Run: headless pygame with SDL's dummy video driver; simulated clock (each Clock.tick advances the game by its frame time, no real sleeping); random seed 0; keys injected as events and as key.get_pressed() state; mouse plan: one left click at the window centre at the start of phase 2, then a move to the lower-right quarter at the start of phase 3.
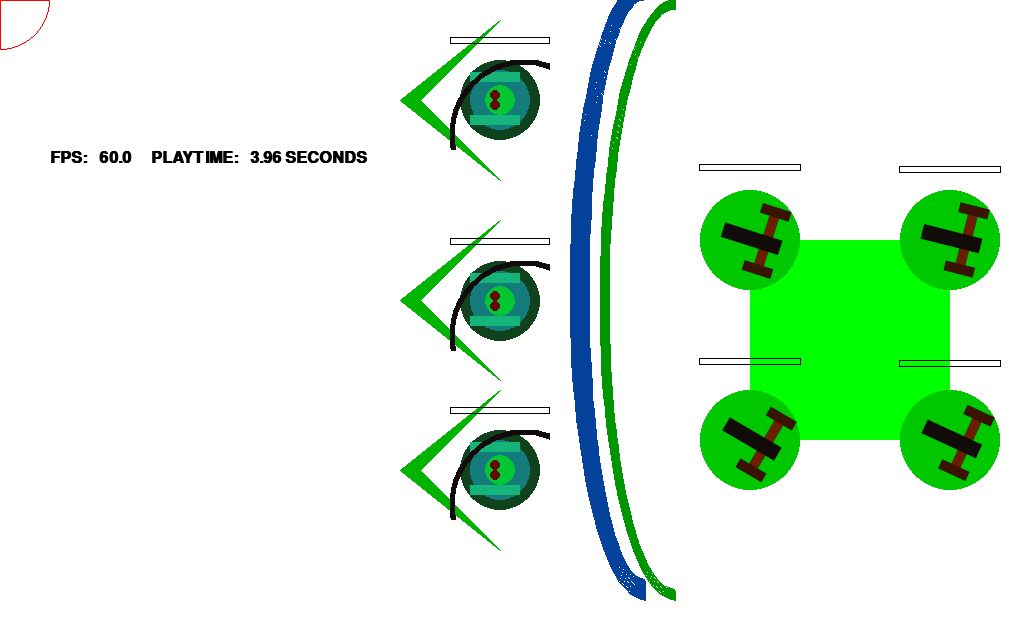
Frame 1 of 4 · flips 1–60 · no input
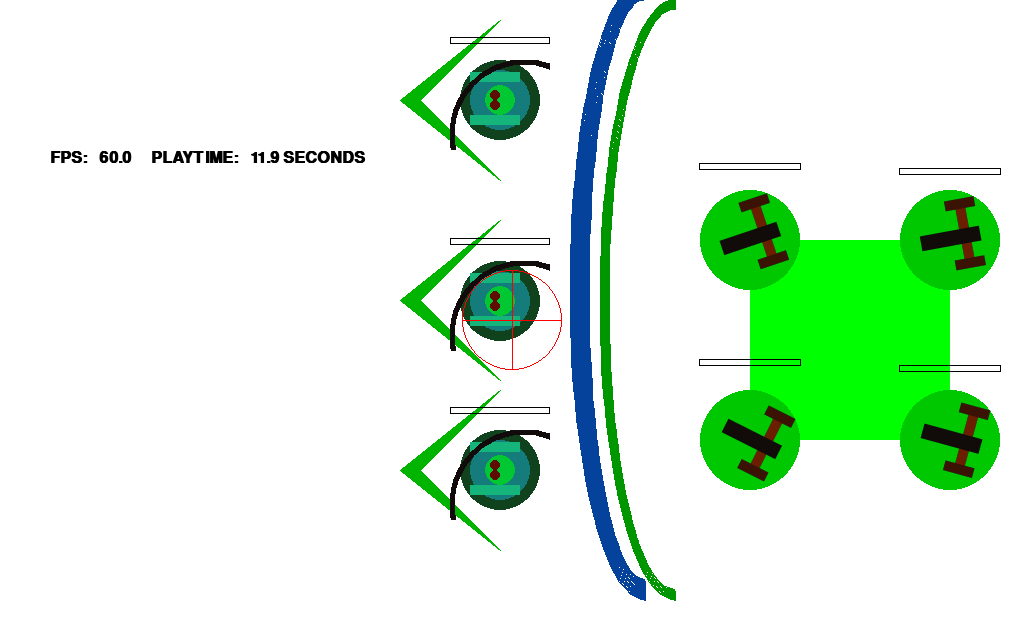
Frame 2 of 4 · flips 61–180 · clicked the window centre · tapped SPACE, RETURN · held RIGHT (→), D
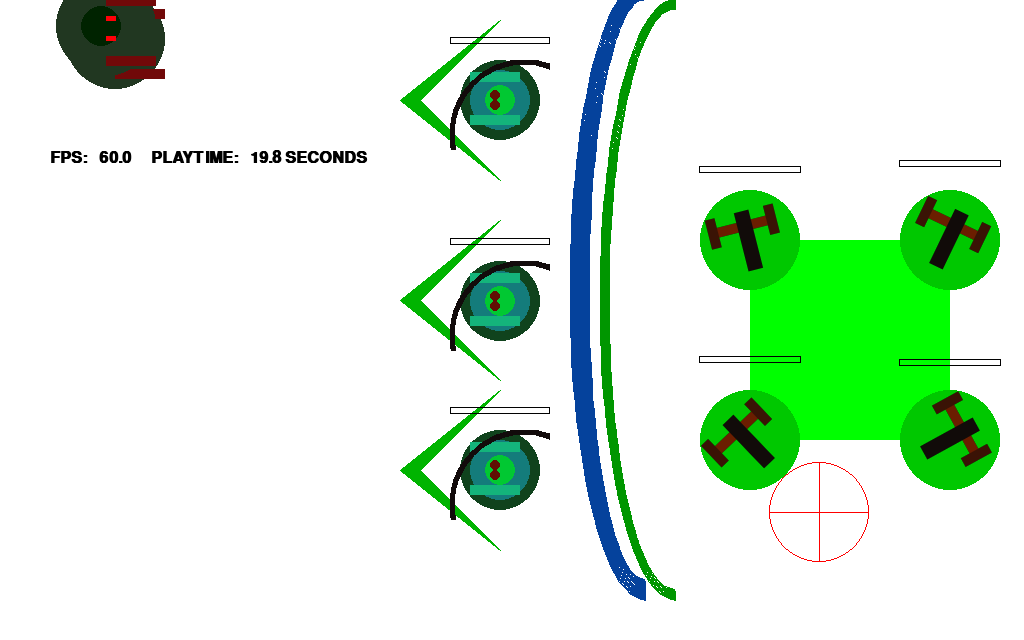
Frame 3 of 4 · flips 181–300 · moved the mouse to the lower-right quarter · held DOWN (↓), S
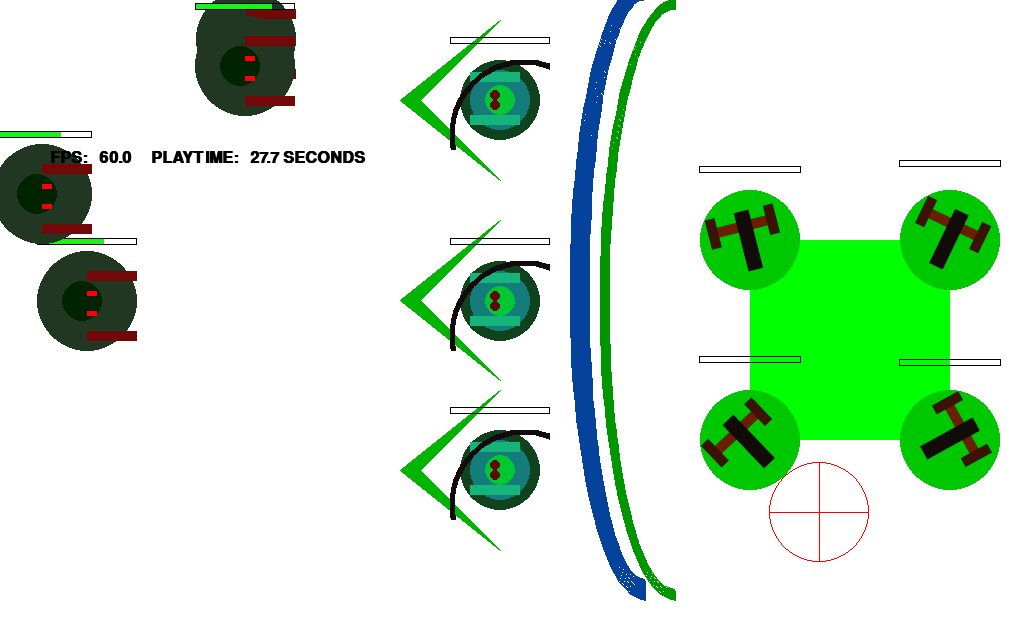
Frame 4 of 4 · flips 301–420 · held LEFT (←), A, UP (↑), W

The pygame program that drew these frames:

# -*- coding: utf-8 -*-
"""
003_static_blit_pretty.py
static blitting and drawing (pretty version)
url: http://thepythongamebook.com/en:part2:pygame:step003
author: horst.jens@spielend-programmieren.at
licence: gpl, see http://www.gnu.org/licenses/gpl.html

works with pyhton3.4 and python2.7

Blitting a surface on a static position
Drawing a filled circle into ballsurface.
Blitting this surface once.
introducing pygame draw methods
The ball's rectangular surface is black because the background
color of the ball's surface was never defined nor filled."""


import pygame 
import math
import random



class PygView(object):

    screenx = 1024
    screeny = 640
    def __init__(self, width=screenx, height=screeny, fps=30):
        """Initialize pygame, window, background, font,...
           default arguments 
        """
        PygView.screenx = width
        PygView.screeny = height
        pygame.init()
        pygame.display.set_caption("Press ESC to quit")
        self.width = width
        self.height = height
        self.screen = pygame.display.set_mode((self.width, self.height), pygame.DOUBLEBUF)
        self.background = pygame.Surface(self.screen.get_size()).convert()  
        self.background.fill((255,255,255)) # fill background white
        self.clock = pygame.time.Clock()
        self.fps = fps
        self.playtime = 0.0
        self.font = pygame.font.SysFont('mono', 24, bold=True)
        
        self.cannongroup=pygame.sprite.Group()
        self.allgroup=pygame.sprite.Group()
        self.archergroup=pygame.sprite.Group()
        self.crosshairgroup=pygame.sprite.Group()
        self.cannonballgroup=pygame.sprite.Group()
        self.bargroup=pygame.sprite.Group()
        self.monstergroup=pygame.sprite.Group()
        self.arrowgroup=pygame.sprite.Group()
        self.friendlyprojectilegroup=pygame.sprite.Group()
        
        
        
        Cannon.groups=self.cannongroup, self.allgroup
        Archer.groups=self.archergroup, self.allgroup
        Crosshair.groups=self.crosshairgroup, self.allgroup 
        Cannonball.groups=self.cannonballgroup, self.allgroup,self.friendlyprojectilegroup
        Reloadingbar.groups=self.bargroup,self.allgroup
        Hitpointbar.groups=self.bargroup,self.allgroup
        Monster.groups=self.monstergroup,self.allgroup
        Arrow.groups=self.arrowgroup,self.allgroup,self.friendlyprojectilegroup
        
        
        
        
        
        Cannon(750,240,180)
        Cannon(750,440,180)
        Cannon(950,440,180)
        Cannon(950,240,180)
        
        self.archer1=Archer(500,100)
        Archer(500,470)
        Archer(500,301)
        
        self.cross1=Crosshair()     

    def paint(self):
        """painting on the surface"""
        #------- try out some pygame draw functions --------
        # pygame.draw.rect(Surface, color, Rect, width=0): return Rect
        # burg
        pygame.draw.rect(self.background, (0,255,0), (750,240,200,200)) # rect: (x1, y1, width, height)
        # pygame.draw.circle(Surface, color, pos, radius, width=0): return Rect
        # turm
        pygame.draw.circle(self.background, (0,200,0), (750,240), 50) # turm links oben
        pygame.draw.circle(self.background, (0,200,0), (750,440), 50) # turm links oben
        pygame.draw.circle(self.background, (0,200,0), (950,440), 50) # turm links oben
        pygame.draw.circle(self.background, (0,200,0), (950,240), 50) # turm links oben
        # pygame.draw.arc(Surface, color, Rect, start_angle, stop_angle, width=1): return Rect
        # mauer
        pygame.draw.arc(self.background, (0,150,0),(600,0,150,600), math.pi/2,math.pi*1.5,10) 
        # wasser
        pygame.draw.arc(self.background, (5,66,156),(570,-20,150,620), math.pi/2,math.pi*1.5,20) 
        # ------------------- blitting a Ball --------------
        # pygame.draw.polygon(Surface, color, pointlist, width=0): return Rect
        pygame.draw.polygon(self.background, (0,180,0), ((500,20),
                                                         (400,100),
                                                         (500,180),
                                                         (420,100),
                                                         (500,20)
                                                         ))
        pygame.draw.polygon(self.background, (0,180,0), ((500,220),
                                                         (400,300),
                                                         (500,380),
                                                         (420,300),
                                                         (500,220
                                                         )
                                                         ))   
        pygame.draw.polygon(self.background, (0,180,0), ((500,390),
                                                         (400,470),
                                                         (500,550),
                                                         (420,470),
                                                         (500,390
                                                         )
                                                         ))                                                                                                                    
                                                                 
        
        
        
        #myball = Ball() # creating the Ball object
        #myball.blit(self.background) # blitting it

    def run(self):
        """The mainloop
        """
        self.paint() 
        running = True
        while running:
            for event in pygame.event.get():
                if event.type == pygame.QUIT:
                    running = False 
                elif event.type == pygame.KEYDOWN:
                    if event.key == pygame.K_ESCAPE:
                        running = False
            # mouse button pressed ?
            if pygame.mouse.get_pressed()[2]:
                for cannon in self.cannongroup:
                    cannon.shoot(
                                 pygame.mouse.get_pos()[0],
                                 pygame.mouse.get_pos()[1])
                                 
            if pygame.mouse.get_pressed()[0]:
                for archer in self.archergroup:
                    archer.shoot(
                                 pygame.mouse.get_pos()[0],
                                 pygame.mouse.get_pos()[1])
                                 
                                 
                                 
                                                
            pressedkeys = pygame.key.get_pressed()
            if pressedkeys[pygame.K_r]:
                for cannon in self.cannongroup:
                    pygame.draw.circle(self.screen,(0,244,45),
                                      (cannon.x,cannon.y),
                                      cannon.maxrange,1)
                    pygame.draw.circle(self.screen,(134,39,124),
                                      (cannon.x,cannon.y),
                                       cannon.minrange,1)
                for archer in self.archergroup:
                    pygame.draw.circle(self.screen,(13,100,21),
                                      (archer.x, archer.y),
                                       archer.maxrange,1)
                    pygame.draw.circle(self.screen,(108,120,21),
                                      (archer.x,archer.y),
                                       archer.minrange,0)              
                                      
            if random.random()<0.01:
                Monster(0,random.randint(0,PygView.screeny))                          
                
            
            milliseconds = self.clock.tick(self.fps)
            seconds = milliseconds/1000.0
            self.playtime += seconds
            self.playtime += milliseconds / 1000.0
            self.draw_text("FPS: {:6.3}{}PLAYTIME: {:6.3} SECONDS".format(
                           self.clock.get_fps(), " "*5, self.playtime))

            
            #cannonball vs Monster
            #for ball in self.cannonballgroup:
                #crashgroup = pygame.sprite.spritecollide(ball, self.monstergroup,
                                                          #False)
                #for crashmonster in crashgroup:
                   ##print("teste:", ball.z, ball.killzone)
                    ## kugel tief genug?
                    #if ball.z < ball.killzone:
                       #crashmonster.hitpoints -= 50 
                       
            #for arrow in self.arrowgroup:
                #crashgroup = pygame.sprite.spritecollide(arrow, self.monstergroup,
                                                         #False)
                
                #for crashmonster in crashgroup:                                          
                    #if arrow.z<arrow.killzone:
                        #crashmonster.hitpoints -=30
            
            for projectile in self.friendlyprojectilegroup:
                crashgroup=pygame.sprite.spritecollide(projectile, self.monstergroup,
                                                False)
                for crashmonster in crashgroup:
                    if projectile.z<projectile.killzone:
                        crashmonster.hitpoints -=projectile.damage                                            
                        
                
            
            pygame.display.flip()
            self.screen.blit(self.background, (0, 0))
            
            self.allgroup.update(seconds)
            self.allgroup.draw(self.screen)
            
        pygame.quit()


    def draw_text(self, text):
        """Center text in window
        """
        fw, fh = self.font.size(text)
        surface = self.font.render(text, True, (0, 0, 0))
        self.screen.blit(surface, (50,150))
        
class Monster(pygame.sprite.Sprite):
    
    def __init__(self,x,y,winkel=0):
        pygame.sprite.Sprite.__init__(self,self.groups)
        self.image=pygame.Surface((100,100))
        self.image.set_colorkey((0, 0, 0))
        #body
        pygame.draw.circle(self.image,(33, 55, 33),(50,50),50)
        #head 
        pygame.draw.circle(self.image,(0, 35, 0),(45,50),20)
        #left arm
        pygame.draw.rect(self.image,(113, 9, 9),(50,20,50,10))
        # right arm
        pygame.draw.rect(self.image,(113, 9, 9),(50,80,50,10))
        # left eye
        pygame.draw.rect(self.image,(255,0,8),(50,40,10.10,5))
        pygame.draw.rect(self.image,(255,0,8),(50,60,10.10,5))
        #self.image = pygame.transform.rotate(self.image,-90)
        self.image.convert_alpha()
        self.rect = self.image.get_rect()
        self.dx = random.randint(30,35)
        self.dy = random.randint(-10,10)
        #self.maxspeed = 1.5
        self.x = x
        self.y = y
        self.rect.centerx = x
        self.rect.centery = y
        self.hitpoints=random.randint(50,80)*1.0
        self.maxhitpoints=100.0
        Hitpointbar(self)
     
    def update(self, seconds):
         self.x += self.dx * seconds
         self.y += self.dy * seconds
         if self.y<0:
             self.y=10
             self.dy*=-1
         if self.y>PygView.screeny:
             self.y=PygView.screeny-10
             self.dy*=-1
                 
         self.rect.centerx = round(self.x,0)
         self.rect.centery = round(self.y,0)
         #self.dx*=self.maxspeed
         #self.dy*=self.maxspeed
         if self.hitpoints<0:
             self.kill()
                
             
            
            
      
         
         
    
  
                   

class Archer (pygame.sprite.Sprite):
    def __init__(self,x,y):
        pygame.sprite.Sprite. __init__(self,self.groups)
        self.image=pygame.Surface((100,100))
        self.image.fill((1, 2, 3))
        self.image.set_colorkey((1,2,3))
        pygame.draw.circle(self.image,(16,67,29),(50,50),40)
        pygame.draw.circle(self.image,(20,124,123),(50,50),30)
        pygame.draw.circle(self.image,(1,200,50),(50,50),15)
        pygame.draw.rect(self.image,(20,180,123),(20,22,50,10))
        pygame.draw.rect(self.image,(20,180,123),(20,65,50,10))
        pygame.draw.arc(self.image,(18,11,11),(0,10,150,150),math.pi,20,5)
        pygame.draw.circle(self.image,(95,13,3),(45,45),5)
        pygame.draw.circle(self.image,(95,13,3),(45,55),5)
        self.maxrange = random.randint(100,300)
        self.minrange = 0
        
        
        
        self.rect=self.image.get_rect()
        self.x=x
        self.y=y
        self.rect.centerx=self.x
        self.rect.centery=self.y
        self.reloadtime=0.2 + random.random()*5
        self.reloading= 0
        Reloadingbar(self)
        self.hitpoints=5
        
        
    def update(self,seconds):
        self.rect.centerx=self.x
        self.rect.centery=self.y
        if self.reloading > 0:
            self.reloading -= seconds
        else:
            self.reloading = 0
       
    
    def checkrange(self, x, y):
        distancex = x - self.x
        distancey = y - self.y
        distance = ( distancex**2 + distancey**2)**0.5
        if distance<self.maxrange and distance>self.minrange:
            return True
        else:
            return False    
        
    def shoot(self, x, y):
        if self.checkrange(x, y):
            if self.reloading <= 0:
                Arrow( self.x, self.y,x,y)
                self.reloading=self.reloadtime  
            
            #if self.reloading <= 0:
                Arrow( self.x, self.y, x, y)
               # self.reloading=self.reloadtime  
                

                
        
        
        
class Crosshair(pygame.sprite.Sprite):
    def __init__(self):
        pygame.sprite.Sprite. __init__(self,self.groups) # !!!!!!!!!
        self.image=pygame.Surface((100,100))
        pygame.draw.circle(self.image,(255,0,0),(50,50),50,1)
        pygame.draw.line(self.image,(255,0,0),(50,0),(50,100))
        pygame.draw.line(self.image,(255,0,0),(0,50),(100,50))
        self.image.set_colorkey((0,0,0))
        self.image=self.image.convert_alpha()
        self.rect = self.image.get_rect()
        self.rect.center = pygame.mouse.get_pos()
        
    def update(self,seconds):
        self.rect.center=pygame.mouse.get_pos()
        
        #print(self.rect.center)
        #self.rect.centerx=self.x
        #self.rect.centery=self.y
        
class Cannonball(pygame.sprite.Sprite):
     def __init__(self, x,y,targetx,targety):
         pygame.sprite.Sprite.__init__(self,self.groups) #!!!!!!!!!!
         self.image0=pygame.Surface((20,20))
         pygame.draw.circle(self.image0,(100,83,81),(10,10),10)
         self.image0.set_colorkey((0,0,0))
         self.image0=self.image0.convert_alpha()
         self.rect = self.image0.get_rect()
         self.image=self.image0.copy()
         self.gravity=-9.81
         self.x=x
         self.y=y
         self.z=0
         self.dx=0
         self.dy=0
         self.dz=0.7
         self.killzone = 300.0 # Höhe, ab wann kugel monster tötet
         self.maxspeed = 10.5
         self.targetx = targetx
         self.targety = targety
         distancex = self.targetx - self.x
         distancey = self.targety - self.y
         distance = ( distancex**2 + distancey**2)**0.5
         self.damage=40
         try:
             self.dz = 10.3* ((self.gravity*-1)/(2*self.maxspeed**2 )) * distance
             #self.dz=0.7
         except:
             print("division by zero?")
         self.dx = distancex / distance
         self.dy = distancey / distance
         self.dx *= self.maxspeed
         self.dy *= self.maxspeed  
         
     def update(self, seconds):
         self.x=self.x + self.dx
         self.y=self.y + self.dy
         self.z=self.z + self.dz
         if self.x < 0:
             self.kill()
         if self.y < 0:
             self.kill()
         if self.x> PygView.screenx:
             self.kill()
         if self.y> PygView.screeny:
             self.kill()     
         if self.z < 0:
             self.kill()             
         self.image=pygame.transform.rotozoom(self.image0, 0, 1+self.z/1000.0)   
         self.rect = self.image.get_rect()
         self.rect.centerx = self.x
         self.rect.centery = self.y
         self.dz+=self.gravity
         
         
class Arrow (pygame.sprite.Sprite):
    def __init__(self, x,y, targetx, targety):
        pygame.sprite.Sprite.__init__(self,self.groups) #!!!!!!!!!!
        self.image0=pygame.Surface((20,20))
        pygame.draw.line(self.image0,(100,83,81),(0,10),(20,10),3)
        self.image0.set_colorkey((0,0,0))
        self.image0=self.image0.convert_alpha()
        self.rect = self.image0.get_rect()
        self.image=self.image0.copy()
        self.gravity=-9.81
        self.x=x
        self.y=y
        self.z=0
        self.dx=0
        self.dy=0
        self.dz=0.7
        self.killzone = 300.0 # Höhe, ab wann kugel monster tötet
        self.maxspeed = 10.5
        self.targetx = targetx
        self.targety = targety
        distancex = self.targetx - self.x
        distancey = self.targety - self.y
        distance = ( distancex**2 + distancey**2)**0.5
        self.damage=3
        
        try:
            self.dz = 10.3* ((self.gravity*-1)/(2*self.maxspeed**2 )) * distance
            #self.dz=0.7
        except:
            print("division by zero?")
        self.dx = distancex / distance
        self.dy = distancey / distance
        self.dx *= self.maxspeed
        self.dy *= self.maxspeed  
        
    def update(self, seconds):
        self.x=self.x + self.dx
        self.y=self.y + self.dy
        self.z=self.z + self.dz
        if self.x < 0:
            self.kill()
        if self.y < 0:
            self.kill()
        if self.x> PygView.screenx:
            self.kill()
        if self.y> PygView.screeny:
            self.kill()     
        if self.z < 0:
            self.kill()             
        self.image=pygame.transform.rotozoom(self.image0, 0, 1+self.z/1000.0)   
        self.rect = self.image.get_rect()
        self.rect.centerx = self.x
        self.rect.centery = self.y
        self.dz+=self.gravity
         
        
        
    
         
         
     
class Reloadingbar(pygame.sprite.Sprite):
        """shows a bar with the hitpoints of a Bird sprite
           with a given bossnumber, the Lifebar class can 
           identify the boos (Bird sprite) with this codeline:
           Bird.birds[bossnumber] """
        def __init__(self, boss):
            #self.groups = allgroup
            self.boss = boss
            #self._layer = self.boss._layer
            pygame.sprite.Sprite.__init__(self, self.groups)
            self.oldpercent = 0
            self.paint()
            
        def paint(self):
            self.image = pygame.Surface((self.boss.rect.width,7))
            self.image.set_colorkey((0,0,0)) # black transparent
            pygame.draw.rect(self.image, (1,1,1), (0,0,self.boss.rect.width,7),1)
            self.rect = self.image.get_rect()
 
        def update(self, time):
            self.percent = self.boss.reloading / self.boss.reloadtime * 1.0
            if self.percent != self.oldpercent:
                self.paint() # important ! boss.rect.width may have changed (because rotating)
                pygame.draw.rect(self.image, (0,0,0), (1,1,self.boss.rect.width-2,5)) # fill black
                pygame.draw.rect(self.image, (255,0,0), (1,1,
                                 int(self.boss.rect.width * self.percent),5),0) # fill green
            self.oldpercent = self.percent
            self.rect.centerx = self.boss.rect.centerx
            self.rect.centery = self.boss.rect.centery - self.boss.rect.height /2 - 10
            if self.boss.hitpoints < 1:   #check if boss is still alive
                self.kill() # kill the hitbar        
     
        
     
        
            
class Hitpointbar(pygame.sprite.Sprite):
        """shows a bar with the hitpoints of a Bird sprite
           with a given bossnumber, the Lifebar class can 
           identify the boos (Bird sprite) with this codeline:
           Bird.birds[bossnumber] """
        def __init__(self, boss):
            #self.groups = allgroup
            self.boss = boss
            #self._layer = self.boss._layer
            pygame.sprite.Sprite.__init__(self, self.groups)
            self.oldpercent = 0
            self.paint()
        def paint(self):
            self.image = pygame.Surface((self.boss.rect.width,7))
            self.image.set_colorkey((0,0,0)) # black transparent
            pygame.draw.rect(self.image, (1,1,1), (0,0,self.boss.rect.width,7),1)
            self.rect = self.image.get_rect()
       
        def update(self, time):
            self.percent = self.boss.hitpoints / self.boss.maxhitpoints * 1.0
            if self.percent != self.oldpercent:
                self.paint() # important ! boss.rect.width may have changed (because rotating)
                pygame.draw.rect(self.image, (0,0,0), (1,1,self.boss.rect.width-2,5)) # fill black
                pygame.draw.rect(self.image, (30,240,26), (1,1,
                                 int(self.boss.rect.width * self.percent),5),0) # fill green
            self.oldpercent = self.percent
            self.rect.centerx = self.boss.rect.centerx
            self.rect.centery = self.boss.rect.centery - self.boss.rect.height /2 - 10
            if self.boss.hitpoints < 1:   #check if boss is still alive
                self.kill() # kill the hitbar        
     
        




class Cannon (pygame.sprite.Sprite):
    def __init__(self,x,y, angle):
        pygame.sprite.Sprite. __init__(self,self.groups) # !!!!!!!!!
        
        self.image=pygame.Surface((100,100))
        self.image.fill((1, 2, 3))
        self.image.set_colorkey((1,2,3))
        pygame.draw.rect(self.image,(107,30,0),(30,30,10,60))
        pygame.draw.rect(self.image,(58,19,5),(20,20,30,10))
        pygame.draw.rect(self.image,(58,19,5),(20,80,30,10))
        pygame.draw.rect(self.image,(17,11,9),(20,45,60,15))
        self.image=self.image.convert_alpha()
        self.original=self.image.copy()
        self.oldrect = self.original.get_rect()
        self.image=pygame.transform.rotozoom(self.original, angle, 1.0)
        self.rect=self.image.get_rect()
        self.maxrange = random.randint(200,700)
        self.minrange = random.randint(50,100)
        self.hitpoints = 20
        self.x=x
        self.y=y
        self.dx=0.0
        self.dy=0.0
        self.oldrect.centerx = self.x
        self.oldrect.centery = self.y
        self.rect.centerx = self.x
        self.rect.centery = self.y
        self.reloadtime=0.5 + random.random()*5
        self.reloading= 0
        Reloadingbar(self)
    
    def update(self,seconds):
        # rotate toward mouse
        dx = pygame.mouse.get_pos()[0] - self.rect.centerx 
        dy = pygame.mouse.get_pos()[1] - self.rect.centery
        self.angle = math.atan2(-dx, -dy)/math.pi*180.0 
        self.image = pygame.transform.rotozoom(self.original,self.angle+90,1.0)
        self.rect = self.image.get_rect()
        #self.rect.centerx = self.oldrect.centerx - self.rect.centerx
        #self.y += self.oldrect.centery - self.rect.centery       
        self.rect.centerx=self.x
        self.rect.centery=self.y
        if self.reloading > 0:
            self.reloading -= seconds
        else:
            self.reloading = 0
                        
    def checkrange(self, x, y):
        distancex = x - self.x
        distancey = y - self.y
        distance = ( distancex**2 + distancey**2)**0.5
        if distance<self.maxrange and distance>self.minrange:
            return True
        else:
            return False
            
    def shoot(self, x, y):
        if self.checkrange(x, y):
            if self.reloading <= 0:
                Cannonball( self.x, self.y, x, y)
                self.reloading=self.reloadtime  
       
class Ball(object):
    """this is not a native pygame sprite but instead a pygame surface"""
    def __init__(self, radius = 50, color=(0,0,255), x=320, y=240):
        """create a (black) surface and paint a blue ball on it"""
        self.radius = radius
        self.color = color
        self.x = x
        self.y = y
        # create a rectangular surface for the ball 50x50
        self.surface = pygame.Surface((2*self.radius,2*self.radius))    
        # pygame.draw.circle(Surface, color, pos, radius, width=0) # from pygame documentation
        pygame.draw.circle(self.surface, color, (radius, radius), radius) # draw blue filled circle on ball surface
        self.surface = self.surface.convert() # for faster blitting. 
        # to avoid the black background, make black the transparent color:
        # self.surface.set_colorkey((0,0,0))
        # self.surface = self.surface.convert_alpha() # faster blitting with transparent color
        
    def blit(self, background):
        """blit the Ball on the background"""
        background.blit(self.surface, ( self.x, self.y))


    
####

if __name__ == '__main__':

    # call with width of window and fps
    PygView().run()
